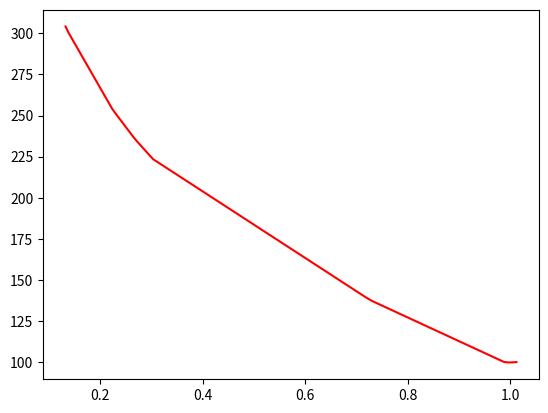

Reproduce this figure in Python.
import numpy as np
import matplotlib.pyplot as plt

def _polyfit2d(x, y, z, kx=3, ky=3, order=None):
    '''
    Two dimensional polynomial fitting by least squares.
    Fits the functional form f(x,y) = z.

    Notes
    -----
    Resultant fit can be plotted with:
    np.polynomial.polynomial.polygrid2d(x, y, soln.reshape((kx+1, ky+1)))

    Parameters
    ----------
    x, y: array-like, 1d
        x and y coordinates.
    z: np.ndarray, 2d
        Surface to fit.
    kx, ky: int, default is 3
        Polynomial order in x and y, respectively.
    order: int or None, default is None
        If None, all coefficients up to maxiumum kx, ky, ie. up to and including x^kx*y^ky, are considered.
        If int, coefficients up to a maximum of kx+ky <= order are considered.

    Returns
    -------
    Return paramters from np.linalg.lstsq.

    soln: np.ndarray
        Array of polynomial coefficients.
    residuals: np.ndarray
    rank: int
    s: np.ndarray

    '''

    # grid coords
    x, y = np.meshgrid(x, y)
    # coefficient array, up to x^kx, y^ky
    coeffs = np.ones((kx+1, ky+1))

    # solve array
    a = np.zeros((coeffs.size, x.size))

    # for each coefficient produce array x^i, y^j
    for index, (j, i) in enumerate(np.ndindex(coeffs.shape)):
        # do not include powers greater than order
        if order is not None and i + j > order:
            arr = np.zeros_like(x)
        else:
            arr = coeffs[i, j] * x**i * y**j
        a[index] = arr.ravel()

    # do leastsq fitting and return leastsq result
    return np.linalg.lstsq(a.T, np.ravel(z), rcond=None)

def a_example():
    x = np.linspace(0, 1, 20)
    y = np.linspace(0, 1, 20)
    X, Y = np.meshgrid(x, y, copy=False)
    Z = X**2 + Y**2 + np.random.rand(*X.shape)*0.01

    X = X.flatten()
    Y = Y.flatten()

    A = np.array([X*0+1, X, Y, X**2, X**2*Y, X**2*Y**2, Y**2, X*Y**2, X*Y]).T
    B = Z.flatten()

    coeff, r, rank, s = np.linalg.lstsq(A, B)


def a():
    a = np.arange(0,6)
    b = np.arange(0,6)
    c = a * b
    A,B = np.meshgrid(a, b)
    C = A * B
    print(c,C)


def b():
    a = np.arange(1,6)
    b = np.asarray(a)
    print(b)

def d(x, y, x1, y1):
    z = list(zip(x, y))
    s = np.array(sorted(z))
    s = s.T
    x = s[0]
    y = s[1]

    c, stats = np.polynomial.polynomial.polyfit(x, y, 5, full=True)
    print(c)
    f = np.polynomial.polynomial.polyval(x, c)


    _ = plt.plot(x, y, 'g', label='Original data', markersize=10)
    _ = plt.plot(x, f, 'r', label='Fitted line')

    z = list(zip(x1, y1))
    s = np.array(sorted(z))
    s = s.T
    x = s[0]
    y = s[1]

    c, stats = np.polynomial.polynomial.polyfit(x, y, 5, full=True)
    print(c)
    f = np.polynomial.polynomial.polyval(x, c)

    _ = plt.plot(x, y, 'b', label='Original data', markersize=10)
    _ = plt.plot(x, f, 'y', label='Fitted line')

    plt.show()


def e(x, y):
    z = list(zip(x, y))
    s = np.array(sorted(z))
    s = s.T
    x = s[0]
    y = s[1]

    c, stats = np.polynomial.polynomial.polyfit(x, y, 5, full=True)
    print(c)
    f = np.polynomial.polynomial.polyval(x, c)

    _ = plt.plot(x, y, 'g', label='Original data', markersize=10)
    _ = plt.plot(x, f+100, 'r', label='Fitted line')

    plt.show()

def fun(left, right):
    c = [316.87223711, -1067.66273881,  1797.2452039,  -1206.43752124,  -283.1867752,  443.09698022]
    if left < right:
        x = left / right
    else:
        x = right / left
    f = np.polynomial.polynomial.polyval(x, c)
    return f
def get_angle(left, right):
    c = [316.87223711, -1067.66273881,  1797.2452039,  -1206.43752124,  -283.1867752,  443.09698022]
    if left < right:
        x = left / right
    else:
        x = right / left
    f = np.polynomial.polynomial.polyval(x, c)
    angle = f * 360 / 881

    if left < right:
        angle = 90 - angle
    else:
        angle += 90

    return angle
def c():
    left = np.array([101, 54, 274, 209, 214, 211, 214, 213, 216, 210, 198, 92, 100, 83, 83, 99, 95, 91, 50, 52, 44, 51, 50, 45, 54, 44, 91, 115, 88, 89, 487, 235, 256, 255, 251])
    right = np.array([333, 396, 379, 291, 296, 290, 297, 294, 296, 289, 272, 344, 370, 304, 305, 370, 359, 340, 368, 392, 327, 385, 368, 326, 394, 329, 404, 506, 386, 399, 488, 235, 253, 252, 254])
    y = np.array([123, 212, 38, 38, 38, 38, 38, 38, 38, 38, 38, 134, 134, 134, 134, 134, 134, 134, 207, 207, 207, 207, 207, 207, 207, 207, 165, 165, 165, 165, 0, 0, 0, 0, 0])
    x = np.asarray(left) / np.asarray(right)


    # left = np.array([357, 318, 291, 386, 339, 339, 370, 348, 314, 389, 364, 369, 368, 400, 339, 395, 396, 398, 339, 377])
    # right = np.array([208, 201, 182, 243, 208, 211, 109, 104, 93, 115, 107, 111, 109, 61, 59, 63, 61, 63, 51, 58])
    # y1 = np.array([58, 58, 58, 58, 58, 58, 124, 124, 124, 124, 124, 124, 124, 178, 178, 178, 178, 178, 178, 178])
    # x1 = np.asarray(right) / np.asarray(left)
    # d(x, y, x1, y1)

    # right = np.append(right,[357, 318, 291, 386, 339, 339, 370, 348, 314, 389, 364, 369, 368, 400, 339, 395, 396, 398, 339, 377])
    # left = np.append(left, [208, 201, 182, 243, 208, 211, 109, 104, 93, 115, 107, 111, 109, 61, 59, 63, 61, 63, 51, 58])
    # y = np.append(y, [58, 58, 58, 58, 58, 58, 124, 124, 124, 124, 124, 124, 124, 178, 178, 178, 178, 178, 178, 178])
    # x = np.asarray(left) / np.asarray(right)
    # e(x, y)

    f = np.zeros(left.shape)

    for i in range(len(left)):
        f[i] = fun(left[i], right[i])

    z = list(zip(x, f))
    s = np.array(sorted(z))
    s = s.T
    x = s[0]
    f = s[1]

    _ = plt.plot(x, f+100, 'r', label='Fitted line')

    plt.show()

    angle = np.zeros(left.shape)
    f = f * 360 / 881
    for i in range(len(f)):
       if x[i] < 1:
           angle[i] = 90 - f[i]
       else:
           angle[i] = 90 + f[i]
    angle = np.sort(angle)

    print(angle)
    #angle = np.zeros(left.shape)
    for i in range(len(left)):
        angle[i] = get_angle(left[i], right[i])

    angle = np.sort(angle)
    print(angle)
    return
    # print(len(left))
    # print(len(right))
    # print(len(y))

    z = list(zip(x, y))
    s = np.array(sorted(z))
    s = s.T
    x = s[0]
    y = s[1]


    # A = np.vstack([x, np.ones(len(x))]).T
    # m, c = np.linalg.lstsq(A, y, rcond=None)[0]
    # f = m * x + c

    # x = np.arange(1,10)
    # y = 3*x**2 + 2*x + 8

    c, stats = np.polynomial.polynomial.polyfit(x, y, 5, full=True)
    print(c)
    f = np.polynomial.polynomial.polyval(x, c)


    _ = plt.plot(x, y, 'g', label='Original data', markersize=10)
    _ = plt.plot(x, f, 'r', label='Fitted line')

    _ = plt.legend()

    #
    # fig = plt.figure()
    #
    # fig.add_subplot(231)
    # ax1 = fig.add_subplot(2, 3, 1)  # equivalent but more general
    #
    # fig.add_subplot(232, frameon=False)  # subplot with no frame
    # fig.add_subplot(233, projection='polar')  # polar subplot
    # fig.add_subplot(234, sharex=ax1)  # subplot sharing x-axis with ax1
    # fig.add_subplot(235, facecolor="red")  # red subplot

    #ax1.remove()  # delete ax1 from the figure
    ##fig.add_subplot(ax1)  # add ax1 back to the figure

    plt.show()

#from polynomial2d.polynomial2d import polyfit2d

def main():
    x = np.linspace(0, 1, 20)
    y = np.linspace(0, 1, 20)
    z = x**2 + y**2

    X, Y = np.meshgrid(x, y, copy=False)
    Z = X**2 + Y**2
    result = _polyfit2d(x, y, Z)
    c = result[1]
    print(c)


    f = np.polynomial.polynomial.polyval2d(x, y, c)
    plt.plot(x, z, color='green')
    plt.plot(x, f, color = 'yellow')

    # print(fitted_surf)
    # a = np.diag(range(15))
    # print(a)
    # a = np.zeros(20,20)
    # plt.matshow(fitted_surf)
    plt.show()

if __name__ == '__main__':
    c()